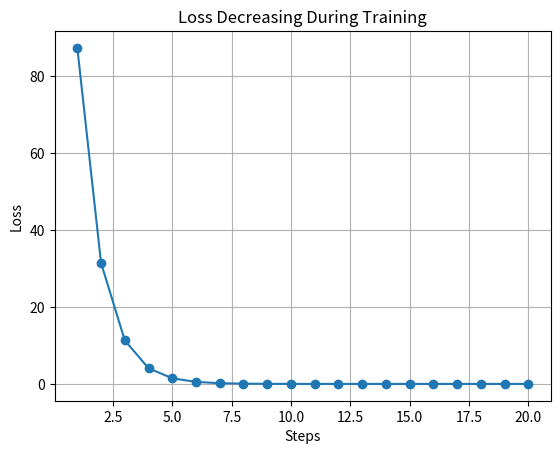
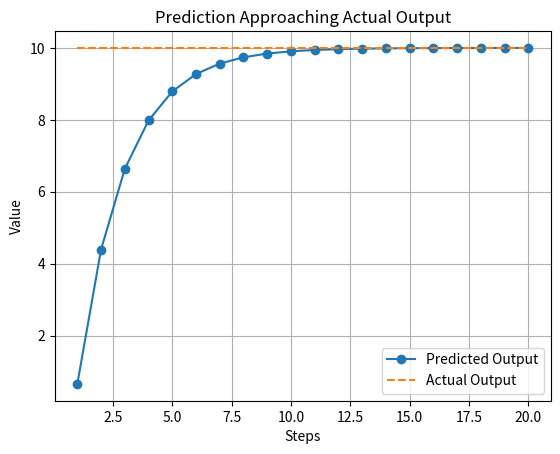
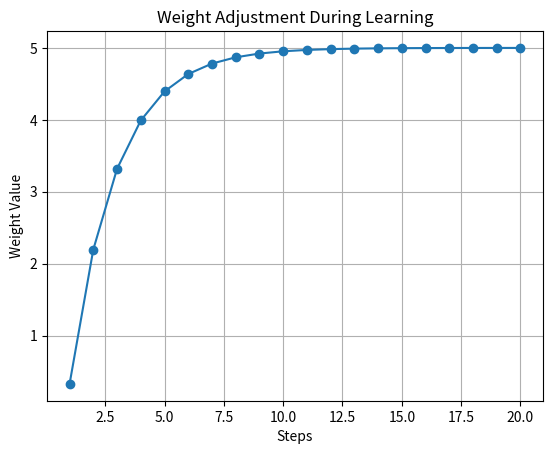

Write the Python code that produced these figures, in order.
import random
import matplotlib.pyplot as plt

print("\n===================================================")
print("        LEARNING WITH VISUALIZATION")
print("===================================================\n")
 

# ---------------------------------------------------------
# STEP 1 : DATA
# ---------------------------------------------------------

x = 2
actual_output = 10

print("Input Value     :", x)
print("Expected Output :", actual_output)


# ---------------------------------------------------------
# STEP 2 : INITIAL SETTINGS
# ---------------------------------------------------------

weight = random.uniform(0, 1)
learning_rate = 0.1

print("\nInitial Weight :", weight)
print("Learning Rate  :", learning_rate)


# ---------------------------------------------------------
# STORE VALUES FOR GRAPH
# ---------------------------------------------------------

steps = []
loss_list = []
weight_list = []
prediction_list = []


# ---------------------------------------------------------
# TRAINING LOOP
# ---------------------------------------------------------

for step in range(1, 21):   # 20 steps for better graph

    print(f"\n------------ STEP {step} ------------")

    # Forward Pass
    predicted_output = x * weight
    print("Predicted Output :", predicted_output)

    # Error
    error = actual_output - predicted_output
    print("Error            :", error)

    # Loss
    loss = error ** 2
    print("Loss             :", loss)

    # Store values
    steps.append(step)
    loss_list.append(loss)
    weight_list.append(weight)
    prediction_list.append(predicted_output)

    # Update Weight
    weight = weight + (learning_rate * error * x)
    print("Updated Weight   :", weight)


# ---------------------------------------------------------
# FINAL RESULT
# ---------------------------------------------------------

print("\n===================================================")
print("FINAL RESULT")
print("===================================================\n")

final_output = x * weight

print("Final Weight     :", weight)
print("Final Prediction :", final_output)
print("Expected Output  :", actual_output)


# ---------------------------------------------------------
# GRAPH 1 : LOSS REDUCTION
# ---------------------------------------------------------

plt.figure()
plt.plot(steps, loss_list, marker='o')
plt.title("Loss Decreasing During Training")
plt.xlabel("Steps")
plt.ylabel("Loss")
plt.grid()
plt.show()


# ---------------------------------------------------------
# GRAPH 2 : PREDICTION VS ACTUAL
# ---------------------------------------------------------

actual_line = [actual_output] * len(steps)

plt.figure()
plt.plot(steps, prediction_list, marker='o', label="Predicted Output")
plt.plot(steps, actual_line, linestyle='--', label="Actual Output")
plt.title("Prediction Approaching Actual Output")
plt.xlabel("Steps")
plt.ylabel("Value")
plt.legend()
plt.grid()
plt.show()


# ---------------------------------------------------------
# GRAPH 3 : WEIGHT CHANGE
# ---------------------------------------------------------

plt.figure()
plt.plot(steps, weight_list, marker='o')
plt.title("Weight Adjustment During Learning")
plt.xlabel("Steps")
plt.ylabel("Weight Value")
plt.grid()
plt.show()
